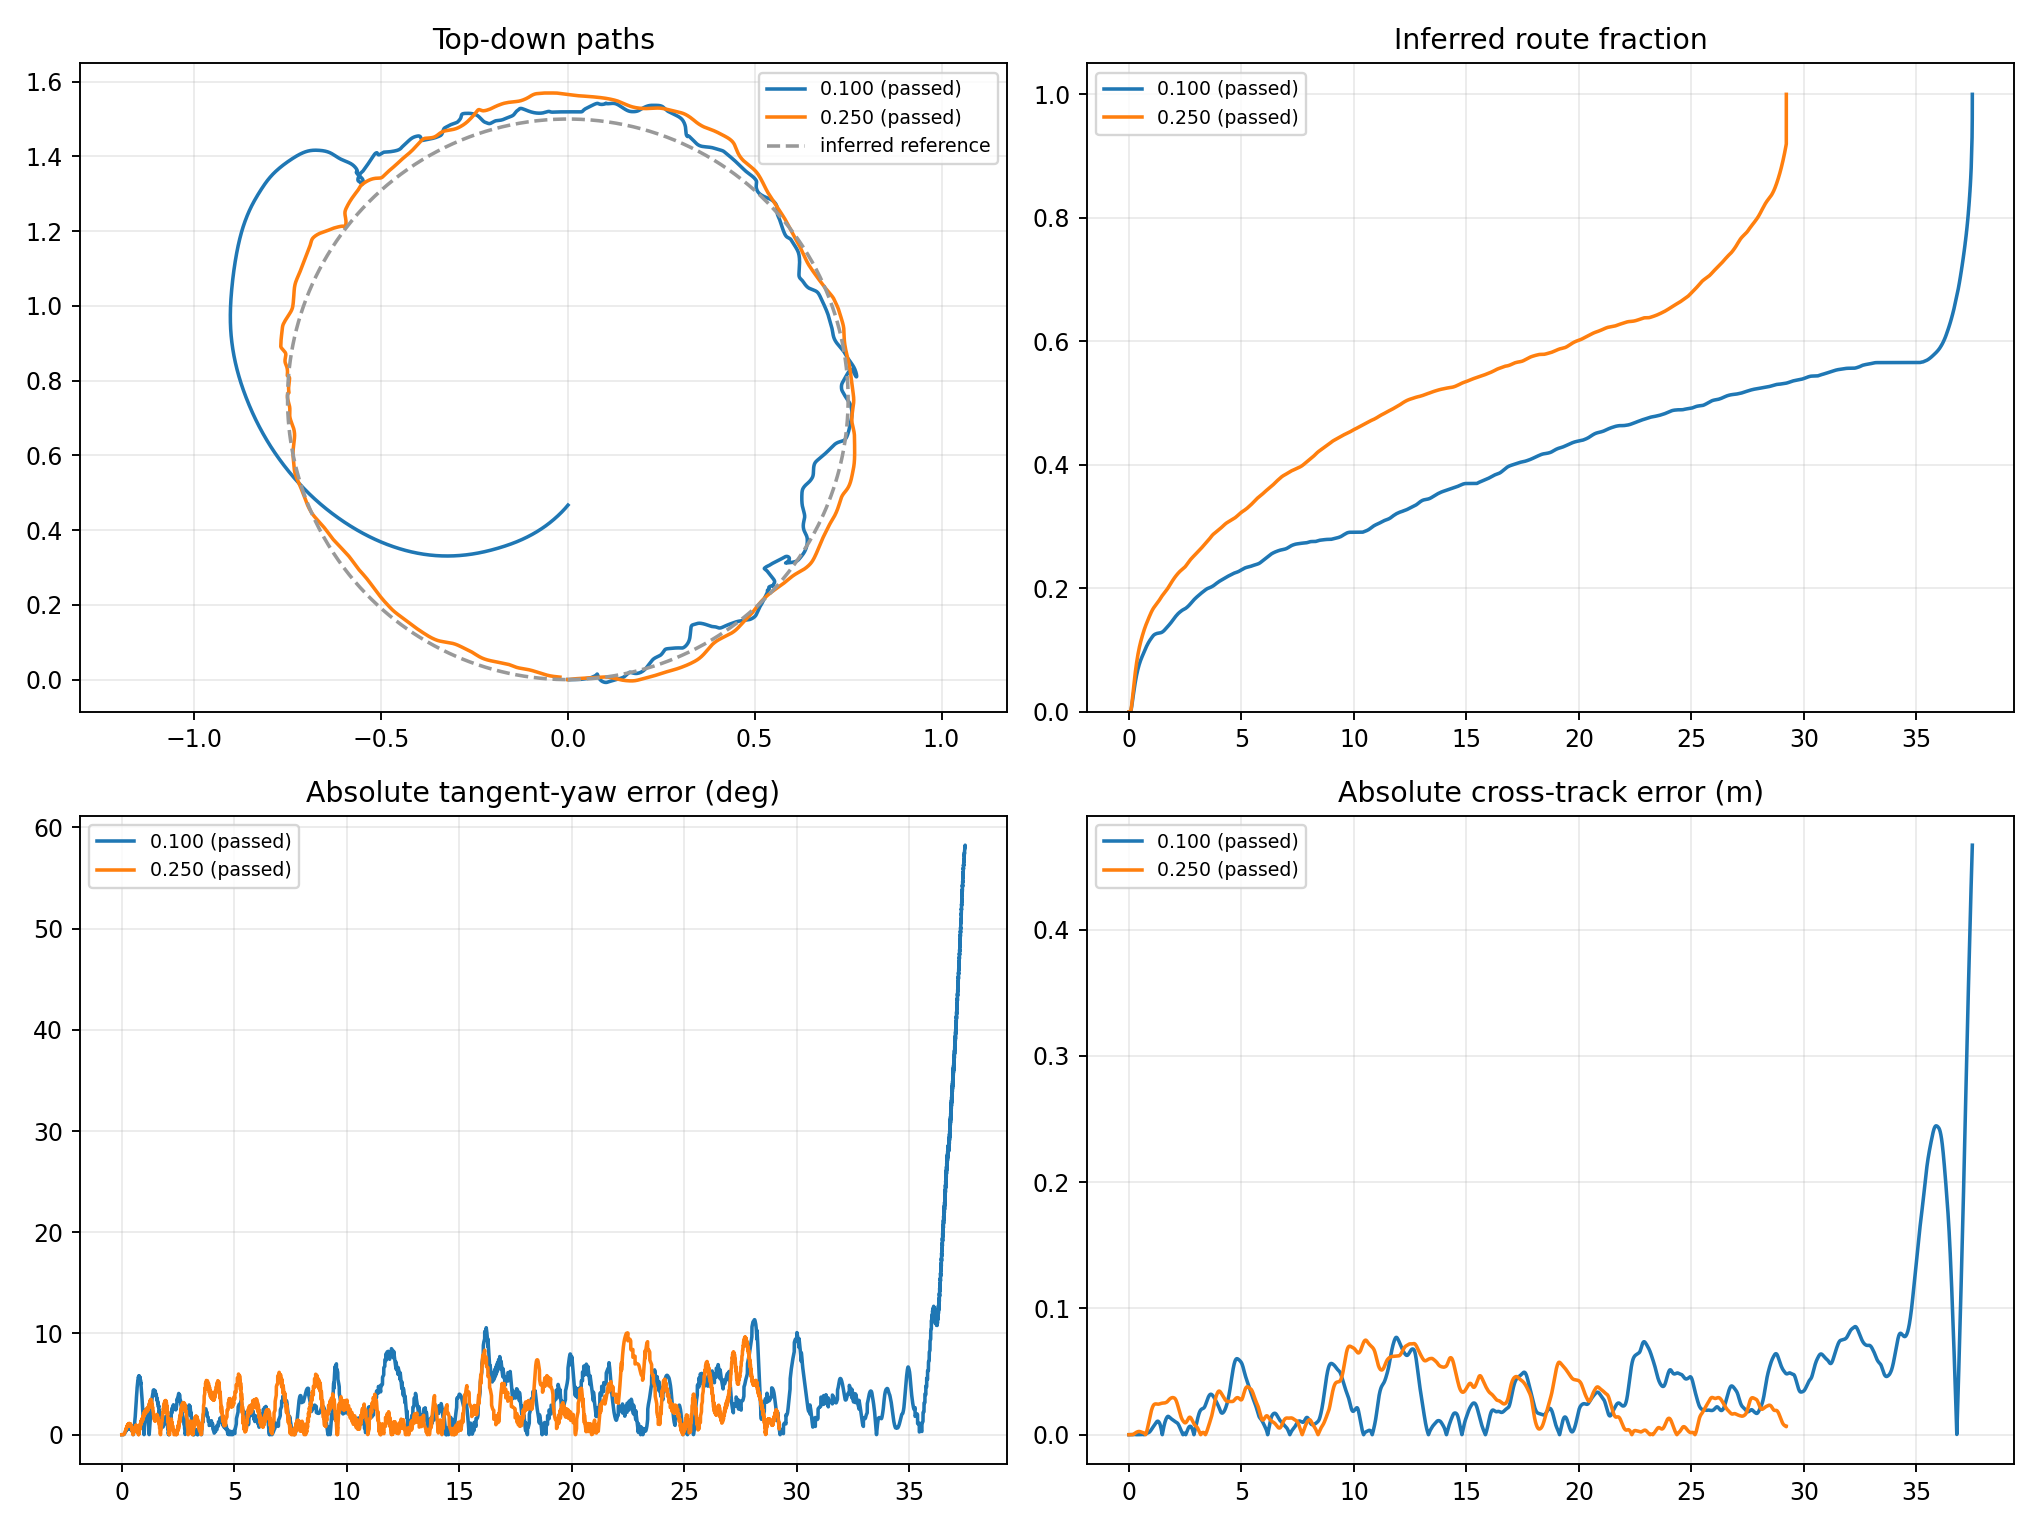

Source data for this figure (header and first rows):
requested_speed_mps, status, passed, calibrated_launch, firmware_max_progress, firmware_complete_750_of_750, inferred_progress_fraction, completion_time_s, contact_or_crash, envelope_violation, nonfinite_state, yaw_error_rmse_deg, yaw_rate_error_rmse_radps, cross_track_rmse_m, altitude_rmse_m, tilt_max_deg, rate_norm_max_radps, rpm_saturation_fraction
0.1, passed, True, True, 750.0, True, 1.0, 37.49, False, False, False, 7.671, 0.2517, 0.06846, 0.05792, 21.18, 2.582, 0.0
0.25, passed, True, True, 750.0, True, 1.0, 29.22, False, False, False, 3.576, 0.2461, 0.03496, 0.05285, 6.524, 2.914, 0.0
